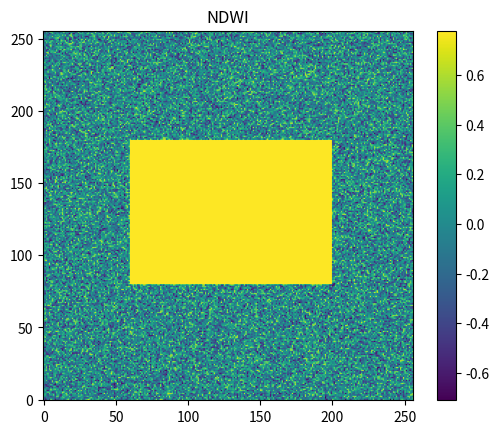
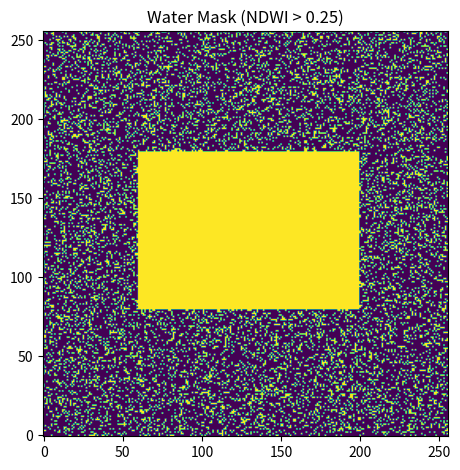

Recreate these plots in Python, in order.
"""
Flood Detection from Satellite — NDWI (Humanised)
-------------------------------------------------
This script shows the idea behind NDWI (Normalized Difference Water Index).
Replace the synthetic 'green' and 'nir' arrays with actual Sentinel‑2 bands
(resampled and aligned) to detect water/floods.
"""
import numpy as np
import matplotlib.pyplot as plt

def compute_ndwi(green: np.ndarray, nir: np.ndarray) -> np.ndarray:
    """NDWI = (Green - NIR) / (Green + NIR)."""
    g = green.astype("float32"); n = nir.astype("float32")
    return (g - n) / (g + n + 1e-6)

def demo_arrays(size: int = 256, seed: int = 3):
    """Create synthetic bands with a rectangular 'water' patch."""
    rng = np.random.default_rng(seed)
    green = rng.integers(500, 3000, (size, size)).astype("uint16")
    nir = rng.integers(500, 3000, (size, size)).astype("uint16")
    # Carve a bright-green / dark-NIR patch to mimic water
    green[80:180, 60:200] = 3200
    nir[80:180, 60:200] = 400
    return green, nir

if __name__ == "__main__":
    green, nir = demo_arrays()
    ndwi = compute_ndwi(green, nir)

    # Very simple threshold for demo purposes
    water_mask = (ndwi > 0.25).astype("uint8")  # 1 = water, 0 = land

    plt.figure(); plt.imshow(ndwi, origin="lower"); plt.title("NDWI"); plt.colorbar()
    plt.figure(); plt.imshow(water_mask, origin="lower"); plt.title("Water Mask (NDWI > 0.25)")
    plt.tight_layout()
    plt.show()
